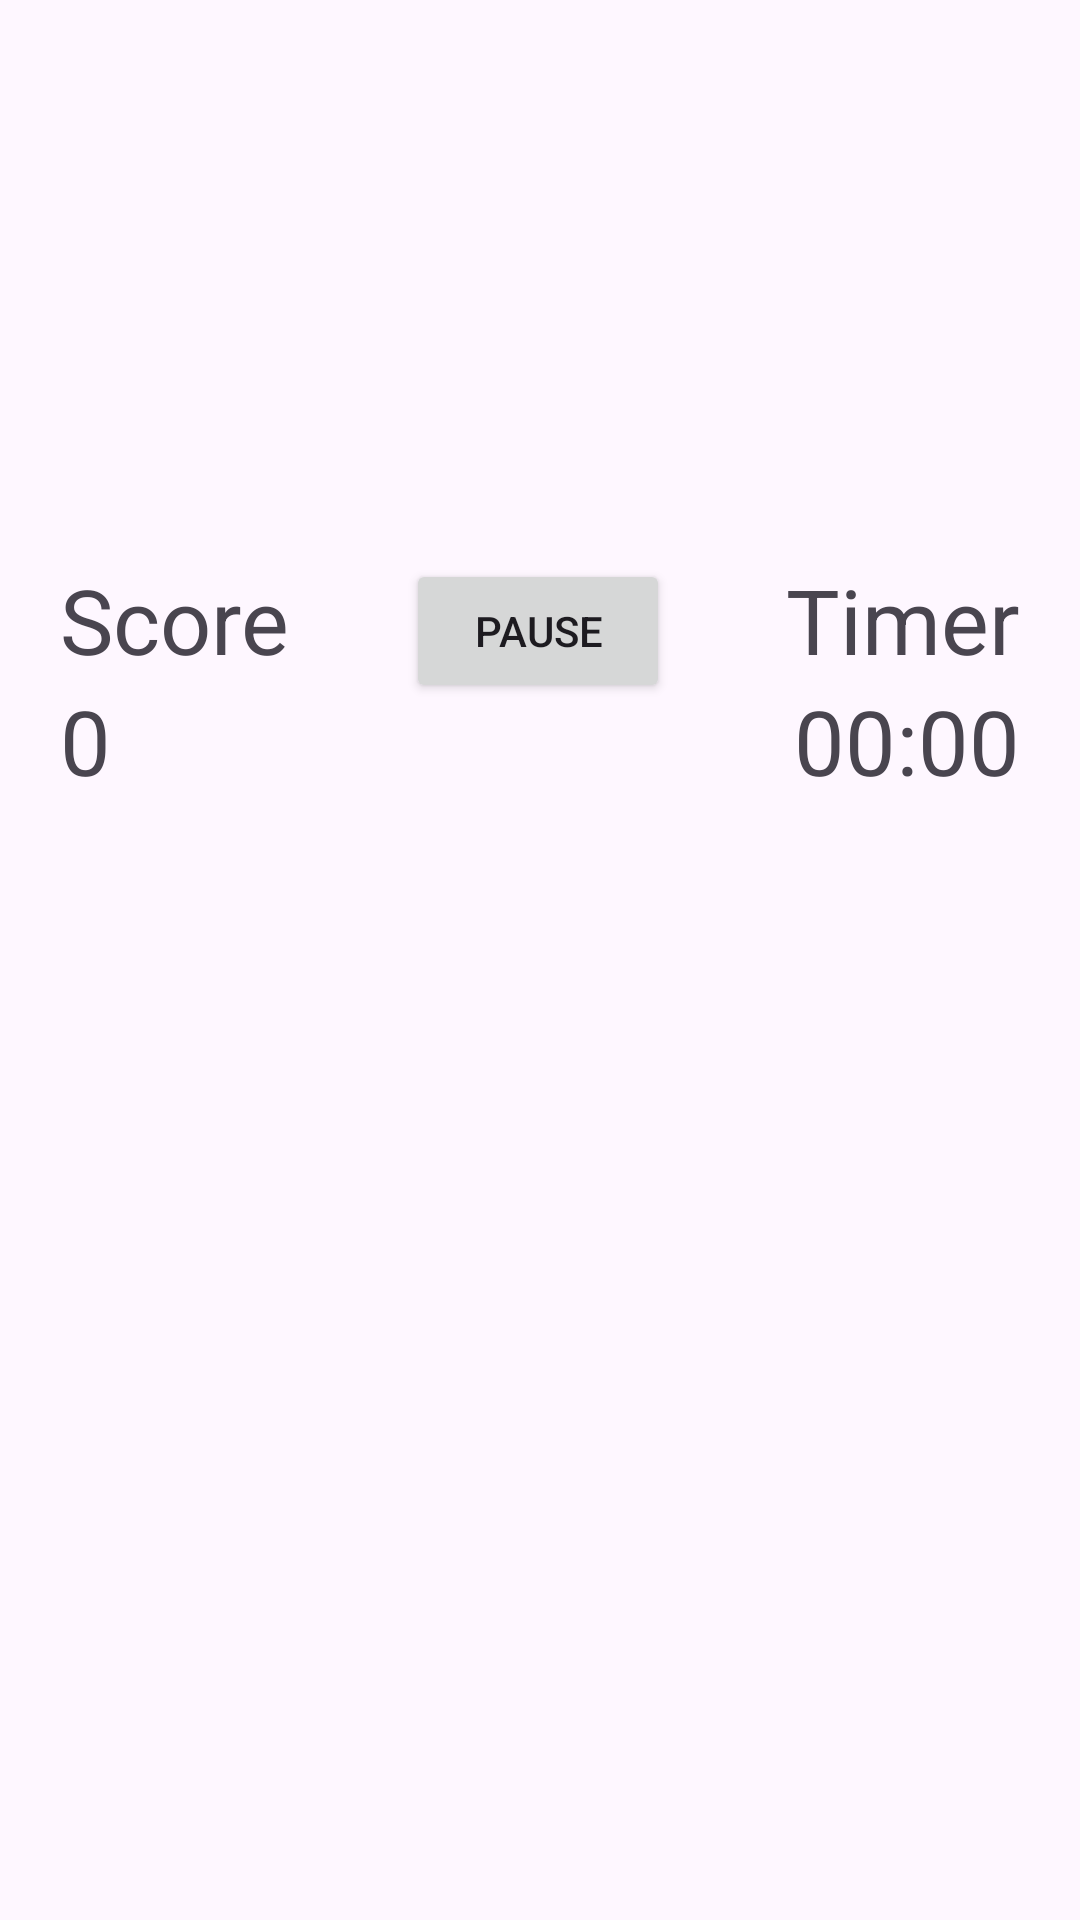

This screen was rendered from an Android layout file. Write that file and the resources it references.
<!-- AndroidManifest.xml: application theme Theme.DraftCA -->
<!-- res/layout/activity_memory_game.xml -->
<?xml version="1.0" encoding="utf-8"?>
<androidx.constraintlayout.widget.ConstraintLayout
    xmlns:android="http://schemas.android.com/apk/res/android"
    android:layout_width="match_parent"
    android:layout_height="match_parent"
    xmlns:app="http://schemas.android.com/apk/res-auto">

    <androidx.constraintlayout.widget.ConstraintLayout
        android:id="@+id/gameInformationLayout"
        android:layout_width="match_parent"
        android:layout_height="wrap_content"
        app:layout_constraintTop_toTopOf="parent"
        app:layout_constraintBottom_toTopOf="@id/memoryGameGrid"
        app:layout_constraintStart_toStartOf="parent"
        app:layout_constraintEnd_toEndOf="parent"
        android:paddingHorizontal="20dp">

        <TextView
            android:id="@+id/scoreLabel"
            android:layout_width="wrap_content"
            android:layout_height="wrap_content"
            android:text="Score"
            android:textSize="30sp"
            app:layout_constraintTop_toTopOf="parent"
            app:layout_constraintStart_toStartOf="parent"/>
        <TextView
            android:id="@+id/score"
            android:layout_width="wrap_content"
            android:layout_height="wrap_content"
            android:text="0"
            android:textSize="30sp"
            app:layout_constraintTop_toBottomOf="@id/scoreLabel"
            app:layout_constraintStart_toStartOf="parent"/>
        <Button
            android:layout_width="wrap_content"
            android:layout_height="wrap_content"
            android:id="@+id/pauseBtn"
            android:text="Pause"
            app:layout_constraintLeft_toRightOf="@id/scoreLabel"
            app:layout_constraintRight_toLeftOf="@+id/timerLabel"
            app:layout_constraintTop_toTopOf="parent"/>


        <TextView
            android:id="@+id/timerLabel"
            android:layout_width="wrap_content"
            android:layout_height="wrap_content"
            android:text="Timer"
            android:textSize="30sp"
            app:layout_constraintTop_toTopOf="parent"
            app:layout_constraintEnd_toEndOf="parent" />
        <TextView
            android:id="@+id/timer"
            android:layout_width="wrap_content"
            android:layout_height="wrap_content"
            android:text="00:00"
            android:textSize="30sp"
            app:layout_constraintTop_toBottomOf="@id/timerLabel"
            app:layout_constraintEnd_toEndOf="parent" />

    </androidx.constraintlayout.widget.ConstraintLayout>

    <GridView
        android:id="@+id/memoryGameGrid"
        android:layout_width="wrap_content"
        android:layout_height="wrap_content"
        android:layout_centerInParent="true"
        android:gravity="center"
        android:numColumns="3"
        android:stretchMode="columnWidth"
        app:layout_constraintBottom_toBottomOf="parent"
        app:layout_constraintEnd_toEndOf="parent"
        app:layout_constraintHorizontal_bias="0.0"
        app:layout_constraintStart_toStartOf="parent"
        app:layout_constraintTop_toBottomOf="@id/gameInformationLayout" />


</androidx.constraintlayout.widget.ConstraintLayout>
<!-- resources referenced by this layout -->
<resources>
  <style name="Theme.DraftCA" parent="Base.Theme.DraftCA" />
  <style name="Base.Theme.DraftCA" parent="Theme.Material3.DayNight.NoActionBar">
          
          
      </style>
</resources>
